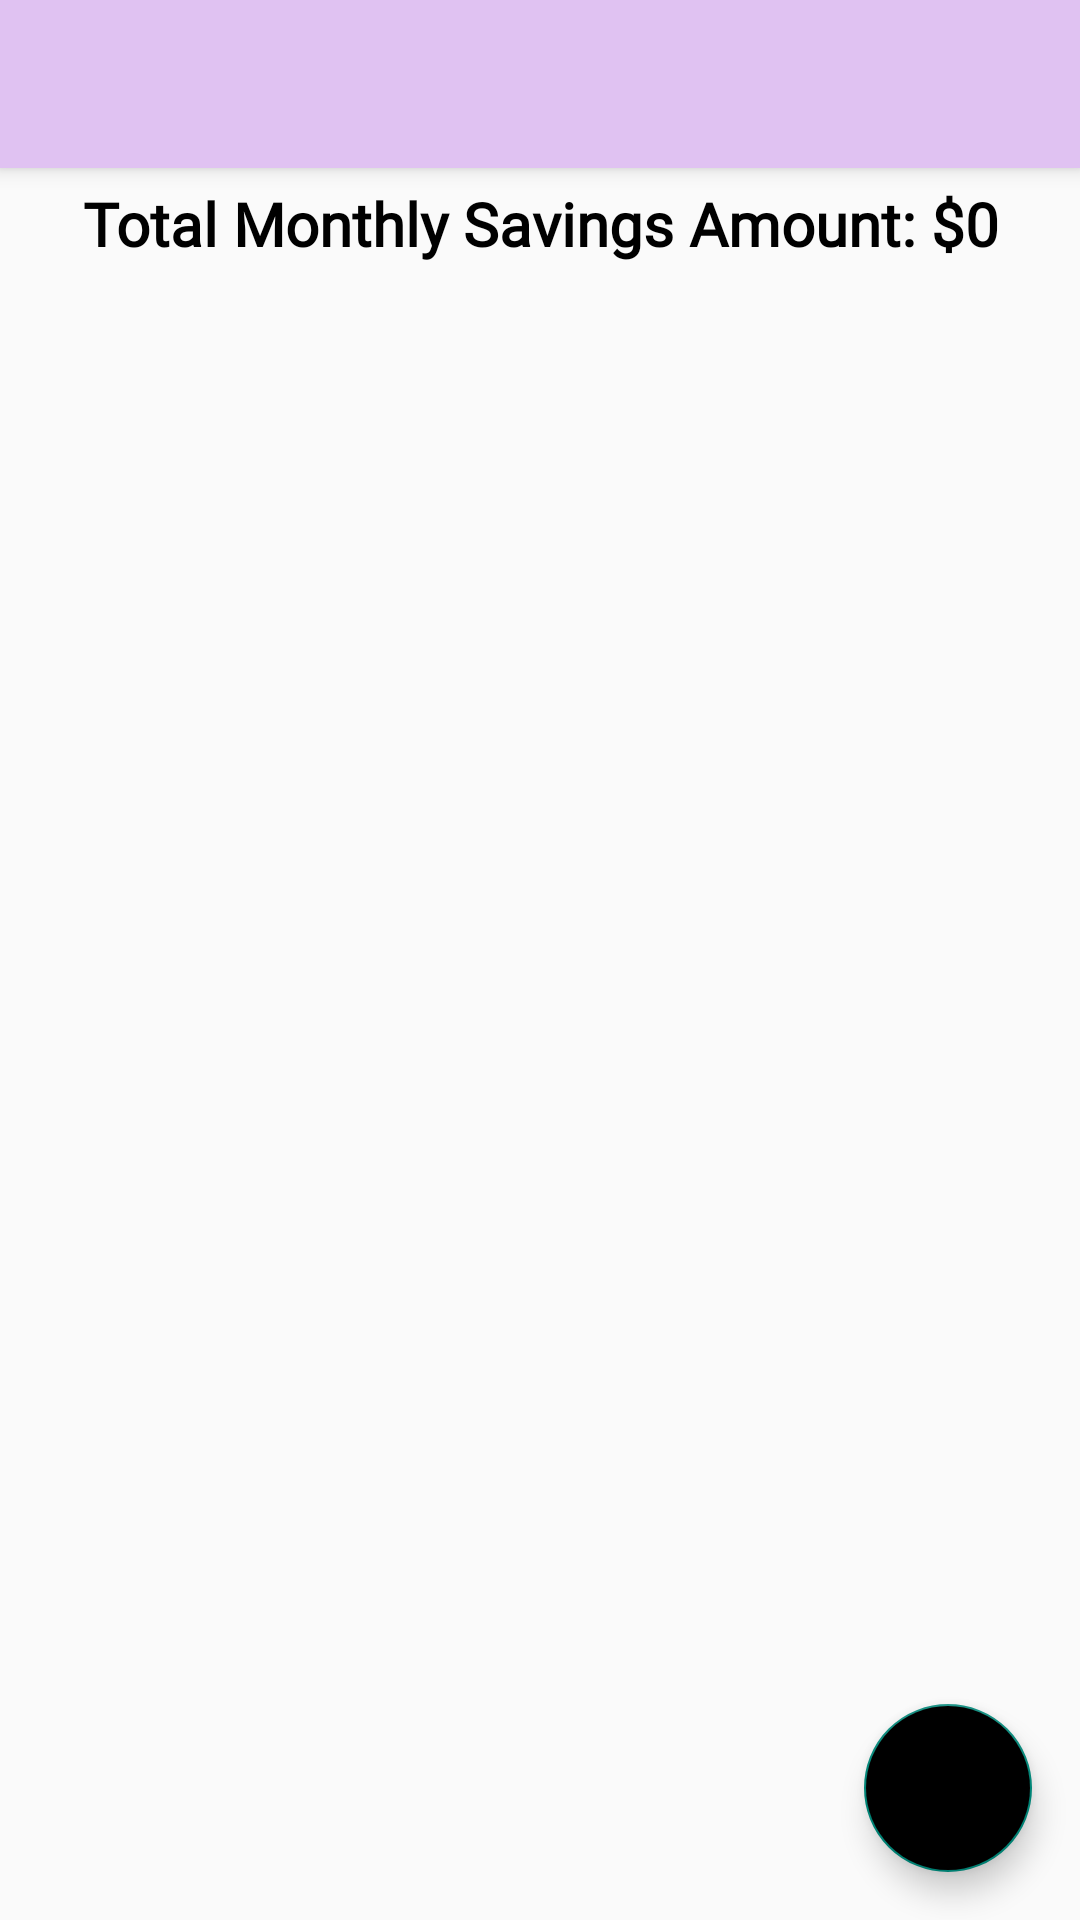

Layout XML and referenced resources for this Android screen:
<!-- AndroidManifest.xml: application theme Theme.PersonalBudgetingApp -->
<!-- res/layout/activity_set_savings_goal.xml -->
<?xml version="1.0" encoding="utf-8"?>
<LinearLayout xmlns:android="http://schemas.android.com/apk/res/android"
    xmlns:app="http://schemas.android.com/apk/res-auto"
    xmlns:tools="http://schemas.android.com/tools"
    android:layout_width="match_parent"
    android:layout_height="match_parent"
    android:orientation="vertical"
    tools:context=".SetSavingsGoal">

    <LinearLayout
        android:layout_width="match_parent"
        android:layout_height="match_parent"
        android:orientation="vertical">

        <androidx.appcompat.widget.Toolbar
            android:id="@+id/toolbar"
            android:layout_width="match_parent"
            android:layout_height="wrap_content"
            android:background="#E0C2F2"
            android:elevation="4dp"
            android:theme="@style/ThemeOverlay.AppCompat.Dark.ActionBar"
            app:popupTheme="@style/ThemeOverlay.AppCompat.Light"/>

        <TextView
            android:id="@+id/totalSavingsAmount"
            android:layout_width="match_parent"
            android:layout_height="wrap_content"
            android:layout_margin="5dp"
            android:gravity="center"
            android:fontFamily="@font/reemkufi"
            android:text="Total Monthly Savings Amount: $0"
            android:textColor="#000"
            android:textSize="20sp"
            android:textStyle="bold" />

        <androidx.coordinatorlayout.widget.CoordinatorLayout
            android:layout_width="match_parent"
            android:layout_height="match_parent">

            <ProgressBar
                android:id="@+id/progressBar"
                android:layout_width="wrap_content"
                android:layout_height="wrap_content"
                android:visibility="gone"
                android:layout_gravity="center_vertical|center_horizontal"/>

            <androidx.recyclerview.widget.RecyclerView
                android:id="@+id/recyclerView"
                android:layout_width="match_parent"
                android:layout_height="match_parent"/>

            <com.google.android.material.floatingactionbutton.FloatingActionButton
                android:id="@+id/fab"
                android:layout_width="wrap_content"
                android:layout_height="wrap_content"
                android:layout_gravity="bottom|end"
                app:fabSize="normal"
                android:backgroundTint="#000"
                android:src="@drawable/ic_add"
                android:layout_margin="16dp"/>
        </androidx.coordinatorlayout.widget.CoordinatorLayout>

    </LinearLayout>

</LinearLayout>
<!-- resources referenced by this layout -->
<resources>
  <style name="Theme.PersonalBudgetingApp" parent="Theme.AppCompat.DayNight.NoActionBar">
          
          <item name="colorPrimary">@color/black</item>
          <item name="colorPrimaryVariant">@color/purple_700</item>
          <item name="colorOnPrimary">@color/white</item>
          
          <item name="colorSecondary">@color/red2</item>
          <item name="colorSecondaryVariant">@color/teal_700</item>
          <item name="colorOnSecondary">@color/black</item>
          
          <item name="android:statusBarColor">@color/black</item>
          
          <item name="android:textColor">@color/black</item>
          <item name="background">@color/white</item>
      </style>
  <color name="black">#FF000000</color>
  <color name="purple_700">#FF3700B3</color>
  <color name="white">#FFFFFFFF</color>
  <color name="red2">#DB7869</color>
  <color name="teal_700">#FF018786</color>
</resources>
